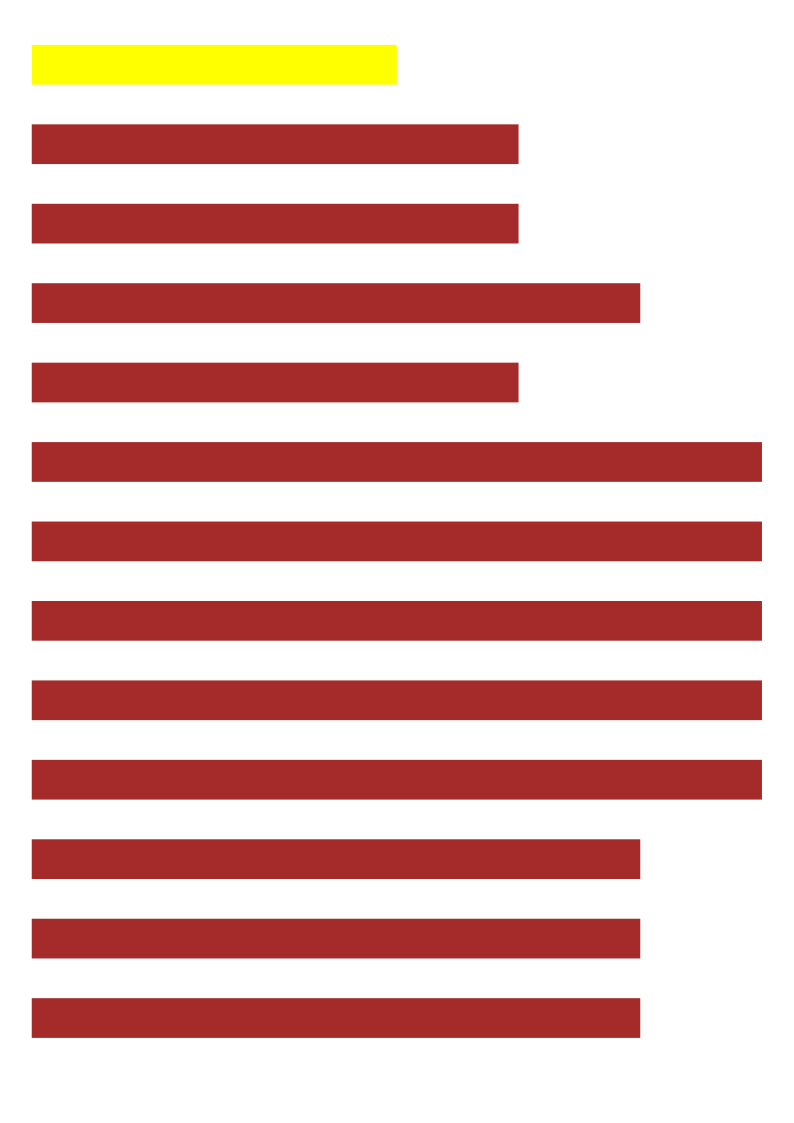

The data file committed next to this chart (first rows):
1, Poem: All in the golden afternoon, 1, yellow
2, Down the Rabbit-Hole, 4, brown
3, The Pool of Tears, 8
4, A Caucus-Race and a Long Tale, 12
5, The Rabbit Sends in a Little Bill, 17
6, Advice from a Caterpillar, 21
7, Pig and Pepper, 27
8, A Mad Tea-Party, 33
9, The Queen's Croquet-Ground, 39
10, The Mock Turtle's Story, 45
11, The Lobster Quadrille, 51
12, Who Stole the Tarts?, 56
13, Alice's Evidence, 61
14, , 66
